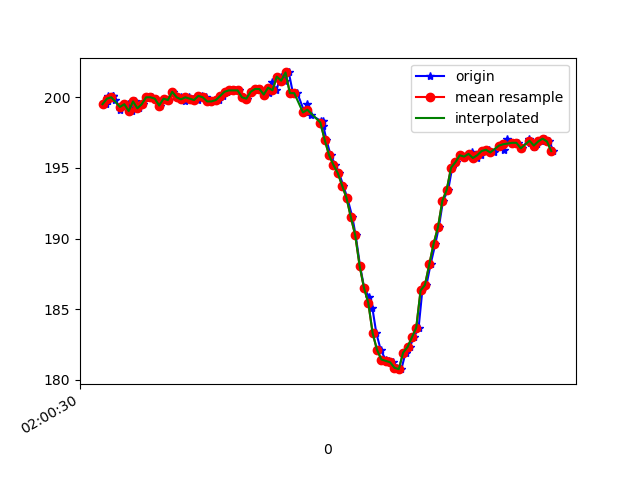

Values plotted in this chart, from the file beside it:
1617760830536, 456467189898698, 199.51172, -262.20703, -69.72656
1617760830543, 456467213644273, 200.1, -262.1, -70.41
1617760830546, 456467231621321, 199.7, -261.6, -69.73
1617760830567, 456467266507171, 200.1, -262.2, -70.02
1617760830569, 456467270932760, 200.1, -262.2, -70.02
1617760830579, 456467285613507, 199.8, -261.9, -70.41
1617760830600, 456467304658801, 199.1, -263, -70.8
1617760830614, 456467323765137, 199.5, -262.4, -70.8
1617760830638, 456467343695548, 199.5, -262.2, -70.51
1617760830653, 456467361977809, 199, -262.1, -70.12
1617760830670, 456467381084146, 199.7, -262.3, -70.12
1617760830689, 456467400129439, 199.2, -263, -70.31
1617760830708, 456467419144212, 199.5, -262.5, -69.82
1617760830729, 456467438250548, 200.0, -262.4, -69.73
1617760830747, 456467457295841, 200.0, -262.8, -70.31
1617760830765, 456467476463220, 199.9, -261.7, -70.12
1617760830784, 456467495539035, 199.4, -262.5, -70.12
1617760830803, 456467514370680, 199.9, -262.2, -70.02
1617760830823, 456467533538058, 199.8, -262.7, -69.04
1617760830843, 456467552552831, 200.4, -262.4, -69.43
1617760830861, 456467571598124, 200.0, -262, -69.73
1617760830880, 456467591223323, 200.0, -262.3, -69.82
1617760830899, 456467609871839, 199.7, -262.5, -70.12
1617760830918, 456467629008697, 200.0, -262.9, -70.41
1617760830937, 456467647992948, 199.9, -262.7, -70.41
1617760830956, 456467667038242, 199.8, -262.5, -70.41
1617760830976, 456467686053014, 200.1, -262.5, -69.63
1617760830995, 456467705098308, 200.0, -262.1, -69.04
1617760831014, 456467724143601, 199.7, -262.3, -70.12
1617760831033, 456467743188895, 199.7, -262, -69.73
1617760831054, 456467762264710, 199.8, -263, -69.73
1617760831072, 456467781340525, 200.1, -262.9, -69.63
1617760831090, 456467800355297, 200.4, -262.5, -69.34
1617760831108, 456467819278505, 200.5, -262, -69.14
1617760831130, 456467838323799, 200.5, -262, -69.43
1617760831147, 456467857369093, 200.5, -262.2, -70.02
1617760831166, 456467876597514, 200.0, -262.3, -69.63
1617760831185, 456467895612286, 199.9, -261.2, -69.73
1617760831208, 456467914657580, 200.4, -260.4, -69.43
1617760831224, 456467933794437, 200.6, -258.3, -69.34
1617760831242, 456467952778688, 200.6, -255.5, -67.29
1617760831261, 456467971854503, 200.2, -252.4, -66.31
1617760831284, 456467990930318, 200.3, -249.8, -65.33
1617760831299, 456468010036655, 201.1, -245.6, -63.09
1617760831318, 456468029051427, 200.5, -241.8, -58.69
1617760831337, 456468048035678, 201.5, -237.6, -55.86
1617760831357, 456468067080971, 201.2, -232.6, -50.88
1617760831375, 456468086187308, 201.8, -228.7, -45.12
1617760831394, 456468105232601, 200.3, -225.4, -38.48
1617760831414, 456468124461023, 200.3, -222.3, -28.71
1617760831448, 456468151380813, 198.9, -222.2, -23.14
1617760831460, 456468168259094, 199.5, -222.2, -18.85
1617760831479, 456468185839365, 198.7, -222.8, -16.6
1617760831521, 456468220450523, 198.3, -222, -16.89
1617760831532, 456468227195732, 198.3, -222, -16.89
1617760831534, 456468240197807, 197.9, -221.8, -15.33
1617760831548, 456468259243101, 197, -222.2, -13.09
1617760831567, 456468278227352, 195.9, -222.6, -10.16
1617760831589, 456468297242124, 195.2, -223.2, -8.105
1617760831606, 456468316409503, 194.6, -223.9, -6.836
1617760831625, 456468335424275, 193.8, -224.4, -3.711
... 50 more rows
